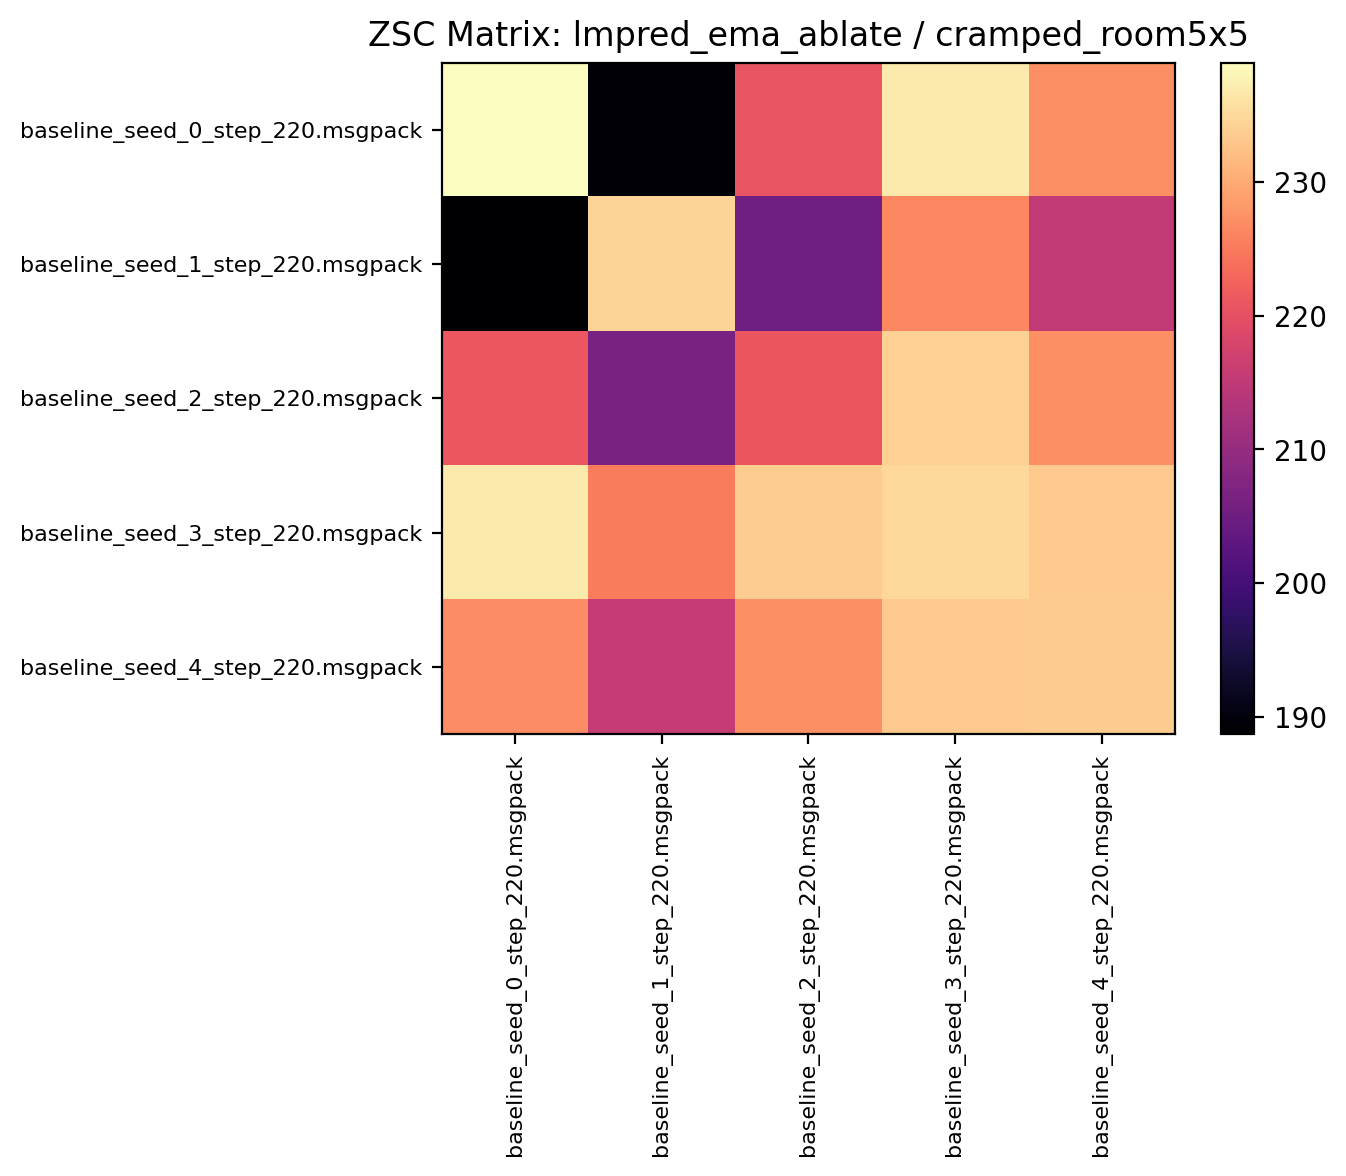

Source data for this figure (header and first rows):
238.892181, 189.159378, 220.593750, 236.895309, 227.103119
188.7, 234.4, 205.2, 226.2, 215.3
220.9, 206.6, 220.8, 234.1, 227.2
236.8, 225.3, 233.8, 234.9, 233.3
226.9, 215.7, 227.3, 233.3, 233.4
